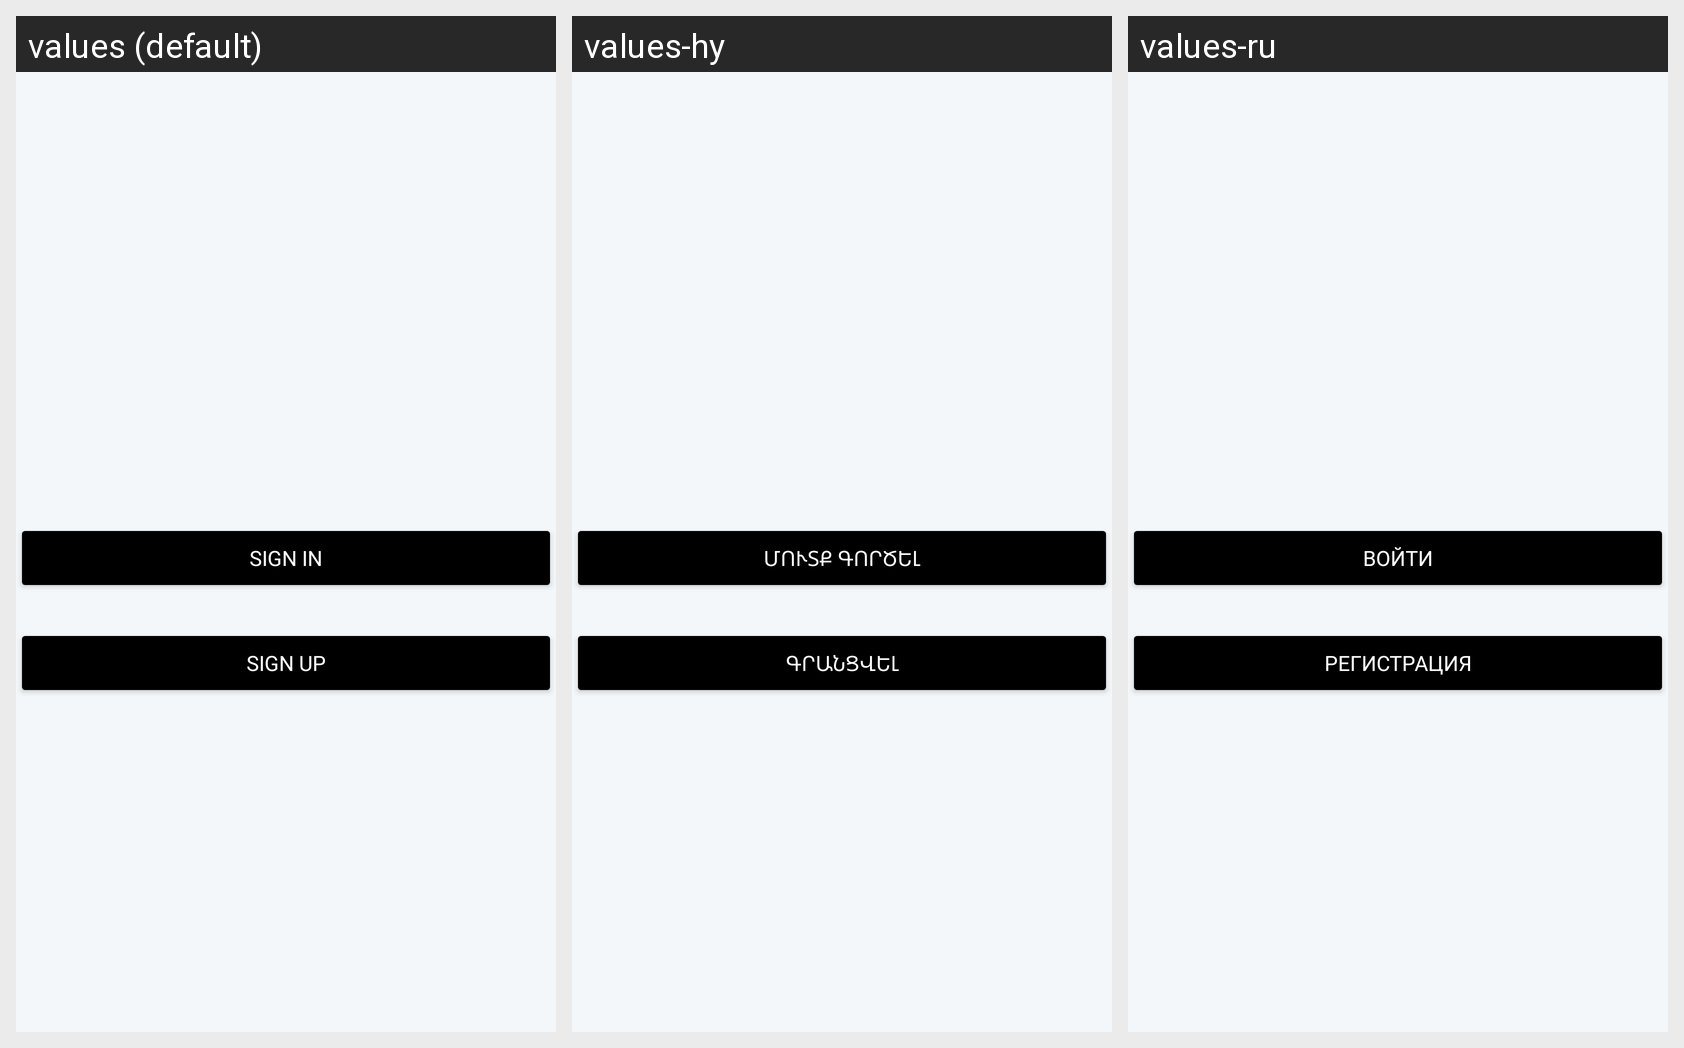

Locale-by-locale string values for the Android screen shown in this grid:
Android screen res/layout/fragment_add_guest.xml rendered under 3 locales, left to right: values (default), values-hy, values-ru. Device: Nexus 5 (rendered at 1080×1920; each locale shown at half size, 540×960, under a caption strip naming it); theme Theme.Buy4all4.
Strings drawn on this screen, with the default value and each locale's value (text and hints the layout hard-codes, and strings that could not be matched under every locale, appear in the picture but are not listed):

sign_inaddguest
  values: Sign In
  values-hy: Մուտք գործել
  values-ru: Войти

sign_upaddguest
  values: Sign Up
  values-hy: Գրանցվել
  values-ru: Регистрация
